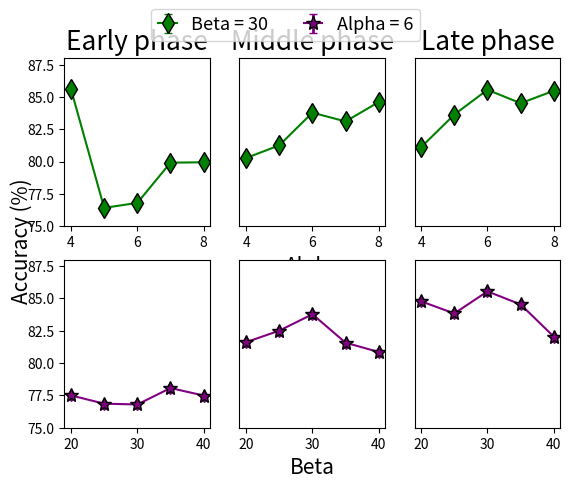

Generate this figure with matplotlib:
import sys
import matplotlib.pyplot as plt

import numpy as np
import itertools
params = {'legend.fontsize': 13,
          'legend.handlelength': 1}
plt.rcParams.update(params)
xa = [4, 5, 6, 7, 8]
yae = [85.58, 76.41, 76.80, 79.91, 79.94]
y_errorae = [1.48, 0.37, 0.33, 0.66, 1.45]
markers=itertools.cycle(('d', '*')) 
#slabel = itertools.cycle(('Random', 'Passive', 'ITRS'))
#plt.style.use('seaborn-whitegrid')
xb = [20, 25, 30, 35, 40]
ybe = [77.5,76.86,76.80,78.07,77.49]
y_errorbe = [0.76,0.86,0.33, 0.6, 1.54]

yam = [80.27, 81.25, 83.78, 83.10, 84.6]
y_erroram = [1.04, 2.02, 1.23, 1.44, 1.78]
ybm = [81.62,82.51,83.78,81.58,80.86]
y_errorbm = [1.02,1.41,1.23, 2.01, 2.78]

yal = [81.11, 83.63, 85.55, 84.51, 85.47]
y_erroral = [1.93, 2.77, 1.68, 1.15, 2.01]
ybl = [84.78,83.84,85.55,84.54,82.05]
y_errorbl = [0.69,1.19,1.68, 1.93, 2.24]

fig, ax = plt.subplots(2,3)
#plt.xlim(0, num_batch-1)
#plt.ylim(0.55, 0.9)
#ax[0][0].set_xlabel("Alpha", fontsize = 10)
#ax[0][1].set_xlabel("Alpha", fontsize = 10)
ax[0][1].set_xlabel("Alpha", fontsize = 15)
#ax[1][0].set_xlabel("Beta", fontsize = 10)
#ax[1][1].set_xlabel("Beta", fontsize = 10)
ax[1][1].set_xlabel("Beta", fontsize = 15)
#ax[0][2].xaxis.set_label_coords(1, -0.05)
#ax[1][2].xaxis.set_label_coords(1.15, -0.05)
ax[0][0].errorbar(xa, yae, yerr = y_errorae, marker = 'd', label = 'Beta = 30', mec = 'black', markersize = 10, fmt = '-', elinewidth = 2, color = 'green', uplims=True, lolims=True)
    
ax[0][1].errorbar(xa, yam, yerr = y_erroram, marker = 'd', mec = 'black', markersize = 10, fmt = '-', elinewidth = 2, color = 'green', uplims=True, lolims=True)

ax[0][2].errorbar(xa, yal, yerr = y_erroral, marker = 'd', mec = 'black', markersize = 10, fmt = '-', elinewidth = 2, color = 'green', uplims=True, lolims=True)

ax[1][0].errorbar(xb, ybe, yerr = y_errorbe, marker = '*', label = 'Alpha = 6', mec = 'black', markersize = 10, fmt = '-', elinewidth = 2, color = 'purple', uplims=True, lolims=True)
    
ax[1][1].errorbar(xb, ybm, yerr = y_errorbm, marker = '*', mec = 'black', markersize = 10, fmt = '-', elinewidth = 2, color = 'purple', uplims=True, lolims=True)

ax[1][2].errorbar(xb, ybl, yerr = y_errorbl, marker = '*', mec = 'black', markersize = 10, fmt = '-', elinewidth = 2, color = 'purple', uplims=True, lolims=True)



ax[0][0].set_ylim(75,88)
ax[0][1].set_ylim(75,88)
ax[0][2].set_ylim(75,88)
ax[1][0].set_ylim(75,88)
ax[1][1].set_ylim(75,88)
ax[1][2].set_ylim(75,88)

ax[0][1].get_yaxis().set_visible(False)
ax[0][2].get_yaxis().set_visible(False)
ax[1][1].get_yaxis().set_visible(False)
ax[1][2].get_yaxis().set_visible(False)

#ax[0][0].get_xaxis().set_visible(False)
#ax[0][1].get_xaxis().set_visible(False)
#ax[0][2].get_xaxis().set_visible(False)

ax.flat[0].set_title("Early phase", fontsize = 19)
ax.flat[1].set_title("Middle phase", fontsize = 19)
ax.flat[2].set_title("Late phase", fontsize = 19)

    
fig.text(0.04, 0.5, 'Accuracy (%)', va='center', rotation='vertical', fontsize = 15)
lines_labels = [ax.get_legend_handles_labels() for ax in fig.axes]
lines, labels = [sum(lol, []) for lol in zip(*lines_labels)]

# finally we invoke the legend (that you probably would like to customize...)
#ax[0][0].xticks(fontsize=13)
#fig.yticks(fontsize=13)
fig.legend(lines, labels, ncol = 2, loc = 'upper center')
fig.savefig('param.pdf')

plt.show()

